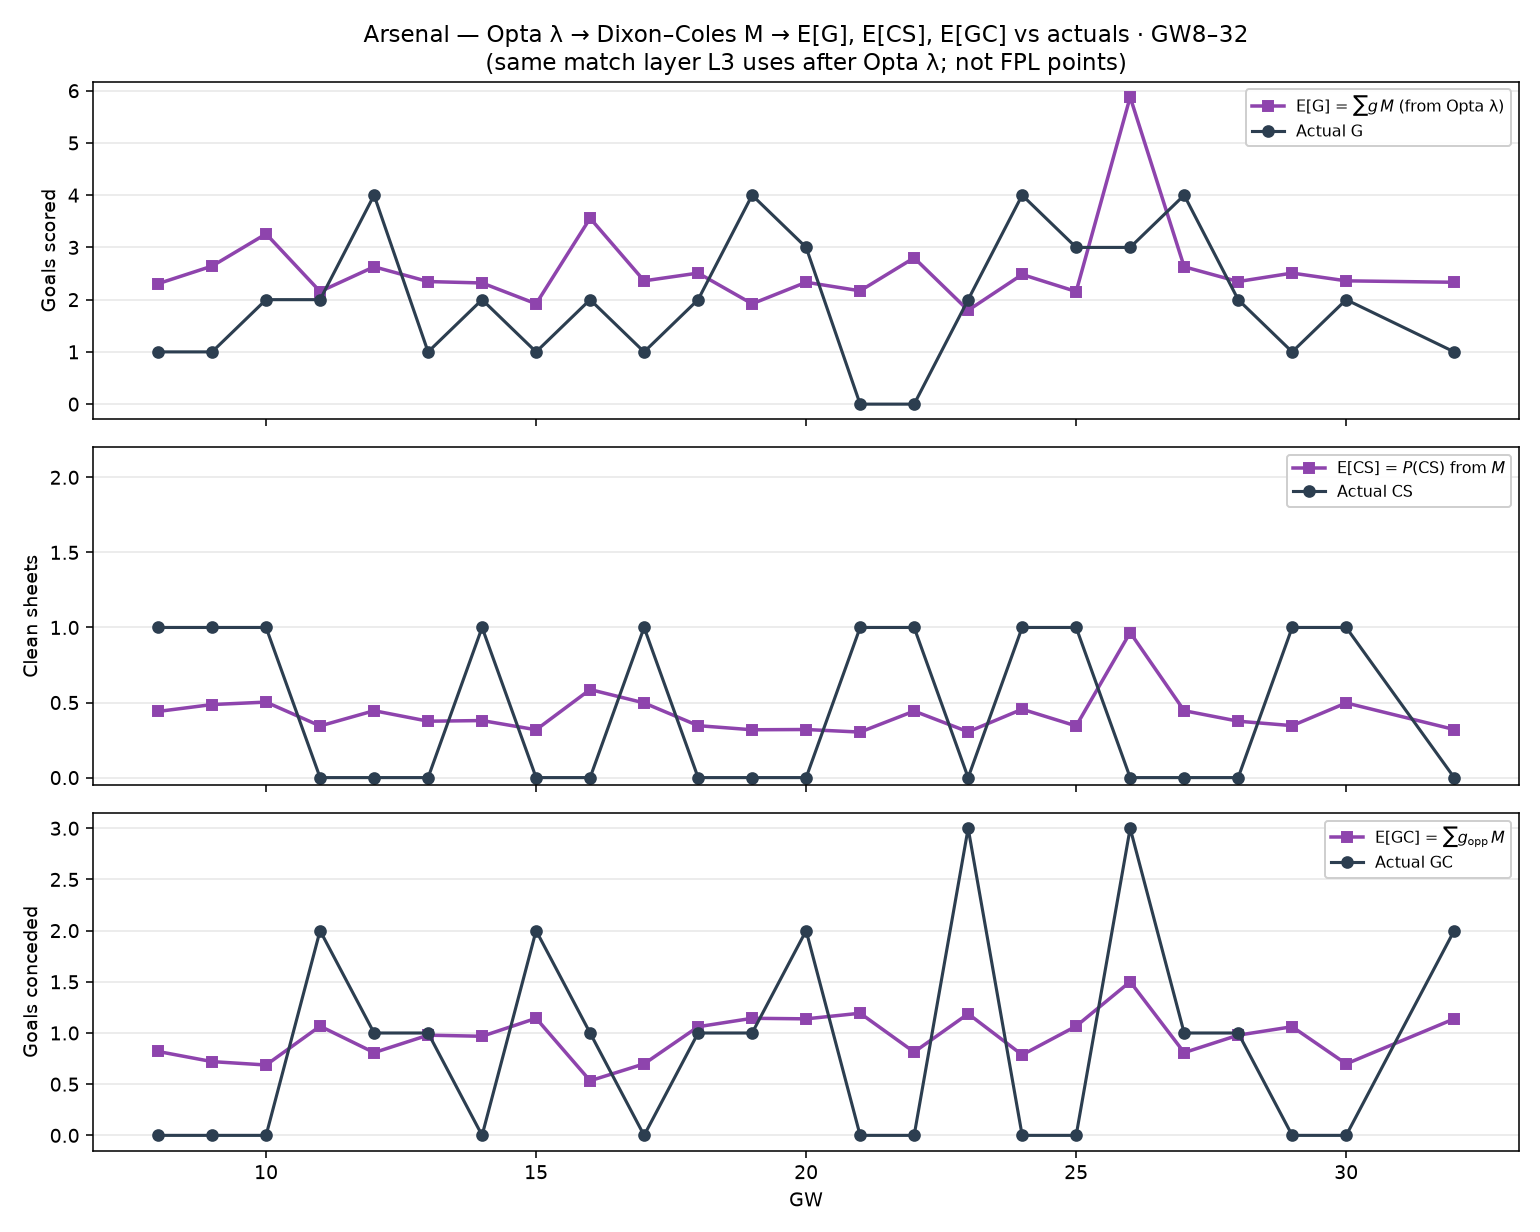

Data behind this chart, as committed beside it:
gw, n_fx, E_G, E_CS, E_GC, lam_G, lam_GC, act_G, act_CS, act_GC
8, 1, 2.306, 0.4407, 0.8195, 2.319, 0.8195, 1.0, 1.0, 0.0
9, 1, 2.642, 0.4865, 0.7205, 2.671, 0.7205, 1.0, 1.0, 0.0
10, 1, 3.259, 0.5028, 0.6875, 3.345, 0.6875, 2.0, 1.0, 0.0
11, 1, 2.155, 0.344, 1.067, 2.165, 1.067, 2.0, 0.0, 2.0
12, 1, 2.629, 0.4455, 0.8085, 2.656, 0.8085, 4.0, 0.0, 1.0
13, 1, 2.347, 0.3757, 0.9789, 2.361, 0.979, 1.0, 0.0, 1.0
14, 1, 2.319, 0.3798, 0.9679, 2.333, 0.968, 2.0, 1.0, 0.0
15, 1, 1.921, 0.3185, 1.144, 1.926, 1.144, 1.0, 0.0, 2.0
16, 1, 3.559, 0.5866, 0.5335, 3.697, 0.5335, 2.0, 0.0, 1.0
17, 1, 2.36, 0.4973, 0.6985, 2.375, 0.6985, 1.0, 1.0, 0.0
18, 1, 2.509, 0.3459, 1.061, 2.53, 1.061, 2.0, 0.0, 1.0
19, 1, 1.921, 0.3185, 1.144, 1.926, 1.144, 4.0, 0.0, 1.0
20, 1, 2.333, 0.3203, 1.138, 2.347, 1.138, 3.0, 0.0, 2.0
21, 1, 2.169, 0.3032, 1.193, 2.179, 1.193, 0.0, 1.0, 0.0
22, 1, 2.801, 0.4431, 0.814, 2.839, 0.814, 0.0, 1.0, 0.0
23, 1, 1.796, 0.3048, 1.188, 1.799, 1.188, 2.0, 0.0, 3.0
24, 1, 2.482, 0.4554, 0.7865, 2.502, 0.7865, 4.0, 1.0, 0.0
25, 1, 2.155, 0.344, 1.067, 2.165, 1.067, 3.0, 1.0, 0.0
26, 2, 5.879, 0.9664, 1.501, 6.03, 1.501, 3.0, 0.0, 3.0
27, 1, 2.629, 0.4455, 0.8085, 2.656, 0.8085, 4.0, 0.0, 1.0
28, 1, 2.347, 0.3757, 0.9789, 2.361, 0.979, 2.0, 0.0, 1.0
29, 1, 2.509, 0.3459, 1.061, 2.53, 1.061, 1.0, 1.0, 0.0
30, 1, 2.36, 0.4973, 0.6985, 2.375, 0.6985, 2.0, 1.0, 0.0
32, 1, 2.333, 0.3203, 1.138, 2.347, 1.138, 1.0, 0.0, 2.0
